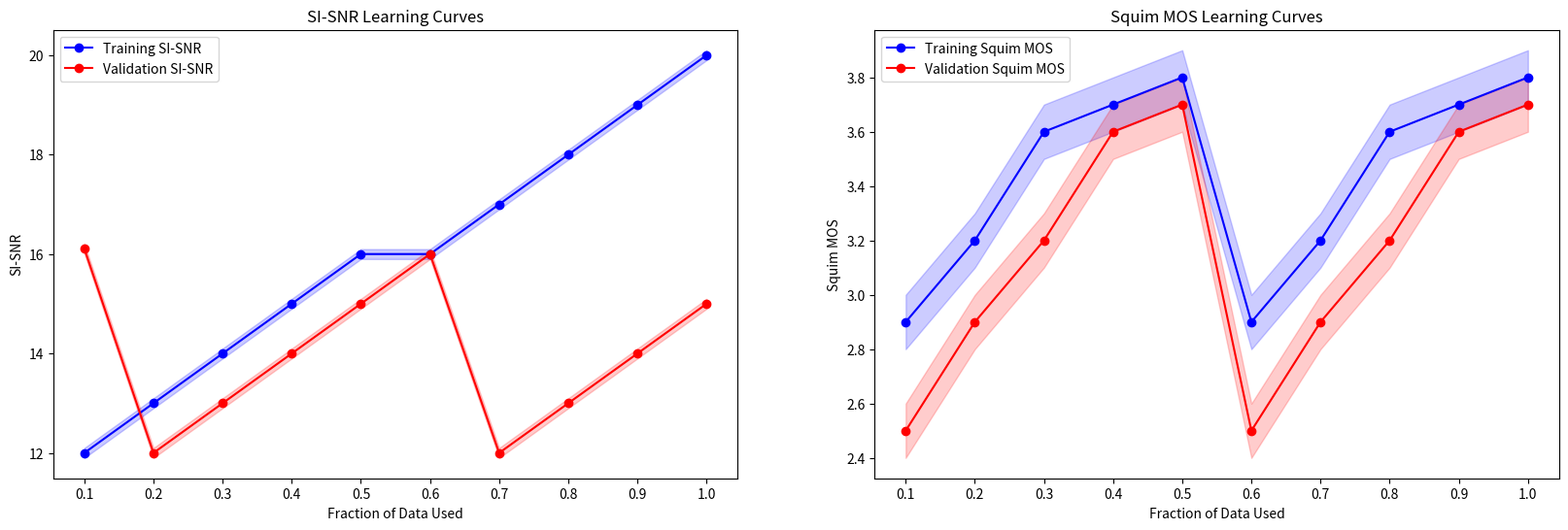

Generate this figure with matplotlib:
import matplotlib.pyplot as plt

# Sample data: fractions of data used and their corresponding performance metrics.
# Replace these with your actual fractions and performance metrics.
total_training_examples = 11572
fractions_of_data = [0.1, 0.2, 0.3, 0.4, 0.5, 0.6, 0.7, 0.8, 0.9, 1.]
training_examples = [int(total_training_examples * frac) for frac in fractions_of_data]

# Training
training_sisnr = [12, 13, 14, 15, 16,16, 17, 18, 19, 20]
training_sisnr_se = [0.1, 0.1, 0.1, 0.1, 0.1, 0.1, 0.1, 0.1, 0.1, 0.1]
training_squim_mos = [2.9, 3.2, 3.6, 3.7, 3.8, 2.9, 3.2, 3.6, 3.7, 3.8]
training_squim_mos_se = [0.1, 0.1, 0.1, 0.1, 0.1, 0.1, 0.1, 0.1, 0.1, 0.1]

# Validation
val_sisnr_10, val_sisnr_se_10 = 16.107284186710828, 0.1
val_sisnr_20, val_sisnr_se_20 = 12, 0.1
val_sisnr_30, val_sisnr_se_30 = 13, 0.1
val_sisnr_40, val_sisnr_se_40 = 14, 0.1
val_sisnr_50, val_sisnr_se_50 = 15, 0.1
val_sisnr_60, val_sisnr_se_60 = 16, 0.1
val_sisnr_70, val_sisnr_se_70 = 12, 0.1
val_sisnr_80, val_sisnr_se_80 = 13, 0.1
val_sisnr_90, val_sisnr_se_90 = 14, 0.1
val_sisnr_100, val_sisnr_se_100 = 15, 0.1

val_squim_mos_10, val_squim_mos_se_10 = 2.5, 0.1
val_squim_mos_20, val_squim_mos_se_20 = 2.9, 0.1
val_squim_mos_30, val_squim_mos_se_30 = 3.2, 0.1
val_squim_mos_40, val_squim_mos_se_40 = 3.6, 0.1
val_squim_mos_50, val_squim_mos_se_50 = 3.7, 0.1
val_squim_mos_60, val_squim_mos_se_60 = 2.5, 0.1
val_squim_mos_70, val_squim_mos_se_70 = 2.9, 0.1
val_squim_mos_80, val_squim_mos_se_80 = 3.2, 0.1
val_squim_mos_90, val_squim_mos_se_90 = 3.6, 0.1
val_squim_mos_100, val_squim_mos_se_100 = 3.7, 0.1

validation_sisnr = [val_sisnr_10, val_sisnr_20, val_sisnr_30, val_sisnr_40, val_sisnr_50, val_sisnr_60, val_sisnr_70, val_sisnr_80, val_sisnr_90, val_sisnr_100]
validation_sisnr_se = [val_sisnr_se_10, val_sisnr_se_20, val_sisnr_se_30, val_sisnr_se_40, val_sisnr_se_50, val_sisnr_se_60, val_sisnr_se_70, val_sisnr_se_80, val_sisnr_se_90, val_sisnr_se_100]
validation_squim_mos = [val_squim_mos_10, val_squim_mos_20, val_squim_mos_30, val_squim_mos_40, val_squim_mos_50, val_squim_mos_60, val_squim_mos_70, val_squim_mos_80, val_squim_mos_90, val_squim_mos_100]
validation_squim_mos_se = [val_squim_mos_se_10, val_squim_mos_se_20, val_squim_mos_se_30, val_squim_mos_se_40, val_squim_mos_se_50, val_squim_mos_se_60, val_squim_mos_se_70, val_squim_mos_se_80, val_squim_mos_se_90, val_squim_mos_se_100]

# Creating subplots
fig, axs = plt.subplots(1, 2, figsize=(20, 6))  # 1 row, 2 columns

# SI-SNR subplot
axs[0].plot(fractions_of_data, training_sisnr, label='Training SI-SNR', marker='o', color='blue')
axs[0].fill_between(fractions_of_data, 
                    [a - b for a, b in zip(training_sisnr, training_sisnr_se)], 
                    [a + b for a, b in zip(training_sisnr, training_sisnr_se)], 
                    color='blue', alpha=0.2)
axs[0].plot(fractions_of_data, validation_sisnr, label='Validation SI-SNR', marker='o', color='red')
axs[0].fill_between(fractions_of_data, 
                    [a - b for a, b in zip(validation_sisnr, validation_sisnr_se)], 
                    [a + b for a, b in zip(validation_sisnr, validation_sisnr_se)], 
                    color='red', alpha=0.2)
axs[0].set_title('SI-SNR Learning Curves')
axs[0].set_xlabel('Fraction of Data Used')
axs[0].set_ylabel('SI-SNR')
axs[0].set_xticks(fractions_of_data)
axs[0].legend()

# Squim MOS subplot
axs[1].plot(fractions_of_data, training_squim_mos, label='Training Squim MOS', marker='o',color='blue')
axs[1].fill_between(fractions_of_data, 
                    [a - b for a, b in zip(training_squim_mos, training_squim_mos_se)], 
                    [a + b for a, b in zip(training_squim_mos, training_squim_mos_se)], 
                    color='blue', alpha=0.2)
axs[1].plot(fractions_of_data, validation_squim_mos, label='Validation Squim MOS', marker='o', color='red')
axs[1].fill_between(fractions_of_data, 
                    [a - b for a, b in zip(validation_squim_mos, validation_squim_mos_se)], 
                    [a + b for a, b in zip(validation_squim_mos, validation_squim_mos_se)], 
                    color='red', alpha=0.2)
axs[1].set_title('Squim MOS Learning Curves')
axs[1].set_xlabel('Fraction of Data Used')
axs[1].set_ylabel('Squim MOS')
axs[1].set_xticks(fractions_of_data)
axs[1].legend()

plt.show()
